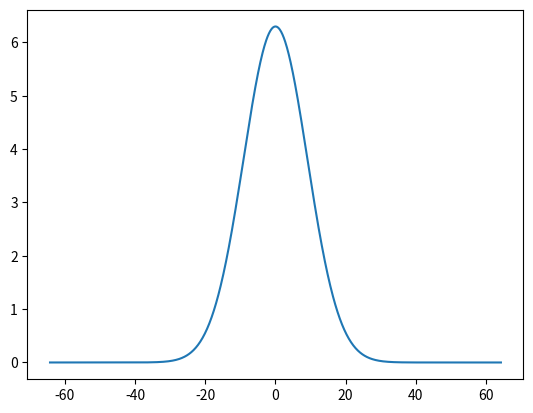

Write Python code to recreate this figure.
from __future__ import division
import numpy
import matplotlib.pyplot as pyplot
import scipy
import scipy.constants as const
from scipy import integrate



c = const.c                     #speed of light in a vacuum (m s^-1)  
k = const.k                     #20836612000.0               #boltzmann constant (Hz K^-1)
mh = const.m_p + const.m_e      #mass of neutral hydrogen (Kg)  
pi = numpy.pi
l0 = 1216e-10                   #Lyman-Alpha absorption line wavelength (m)

T = 10000                      #Temperature (K)
sigma_0 = 6.3e-18
n_dens = 1e-3
l_path = 1e+21
n_sigma = 5

def delta_l(l0,T):
    del_l = (l0/c)*((2*k*T)/mh)**0.5
    return del_l
        
def phi_l(l, l0, delta_l):
    phi = numpy.e**((-(l-l0)**2)/delta_l**2)    #* (1/(pi*delta_l**2)**0.5)
    return phi



del_l = delta_l(l0,T)

range_low = l0 - (n_sigma*del_l)
range_high = l0 + (n_sigma*del_l)
lambdas = numpy.linspace(range_low,range_high,1000)
lambdas = numpy.array(lambdas)

phis = []
for i in range(len(lambdas)):
    phis.append(phi_l(lambdas[i], l0, del_l))
phis = numpy.array(phis)

#integral = scipy.integrate.simps(phis, lambdas)
#phis = phis/integral
#integral = scipy.integrate.simps(phis, lambdas)
#print integral

sig = phis * sigma_0
tau = sig*n_dens*l_path
Tr = numpy.e**(-tau)

vel =  c*((lambdas/l0)-1)/1000
    
pyplot.figure()
pyplot.plot(vel, tau)
pyplot.show()